Image classification data set "roboflow_images" (nathalierocelle/CapstoneProject_GamAuth on GitHub). Class labels (6): Bioflu authentic, Bioflu counterfeit, Biogesic authentic, Biogesic counterfeit, Neozep authentic, Neozep counterfeit.

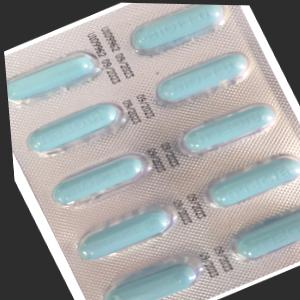
Label: Bioflu counterfeit

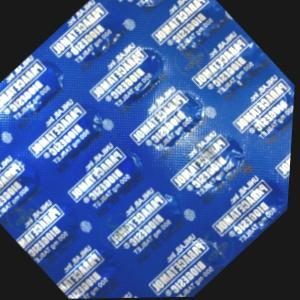
Label: Biogesic counterfeit

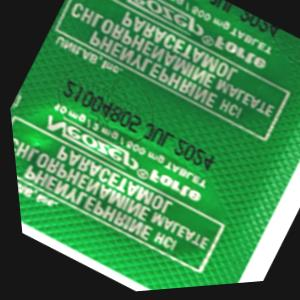
Label: Neozep counterfeit

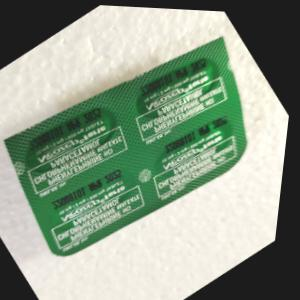
Label: Neozep authentic

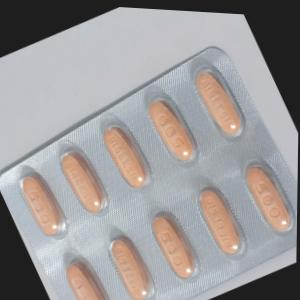
Label: Biogesic authentic

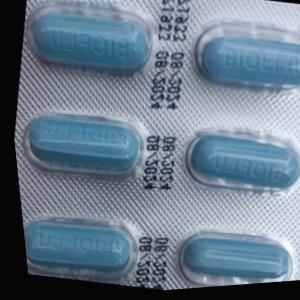
Label: Bioflu authentic
